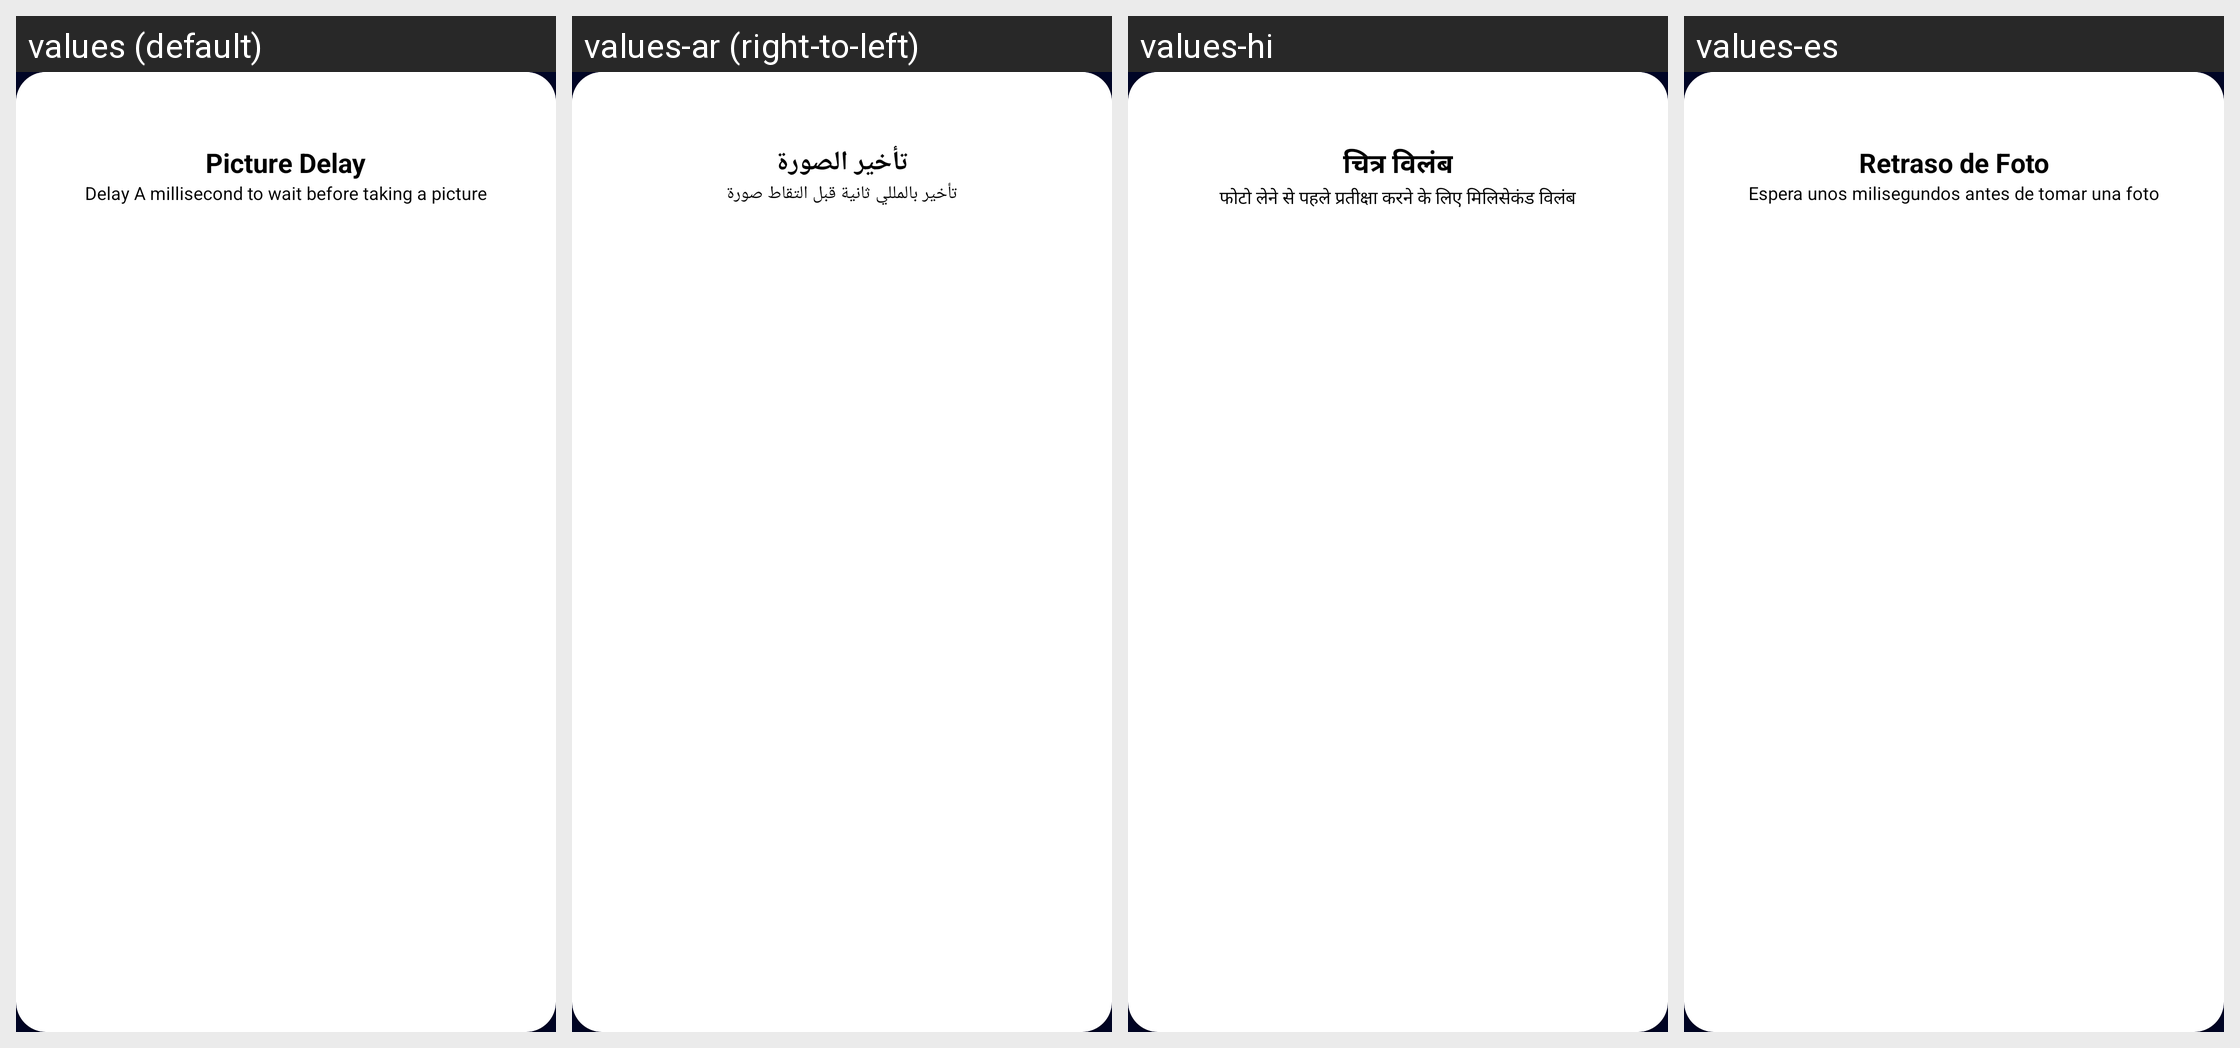

The Android screen below is rendered under several locales of the same app. Produce the string resources it draws, with the default and per-locale values.
Android screen res/layout/delay_dialog.xml rendered under 4 locales, left to right: values (default), values-ar (right-to-left), values-hi, values-es. Device: Nexus 5 (rendered at 1080×1920; each locale shown at half size, 540×960, under a caption strip naming it); theme Theme.ThirdEye.
Other locales in the repository, not shown: values-in, values-ur.
Strings drawn on this screen, with the default value and each locale's value (text and hints the layout hard-codes appear in the picture but are not listed):

delay
  values: Picture Delay
  values-ar: تأخير الصورة
  values-hi: चित्र विलंब
  values-es: Retraso de Foto

wait
  values: Delay A millisecond to wait before taking a picture
  values-ar: تأخير بالمللي ثانية قبل التقاط صورة
  values-hi: फोटो लेने से पहले प्रतीक्षा करने के लिए मिलिसेकंड विलंब
  values-es: Espera unos milisegundos antes de tomar una foto
